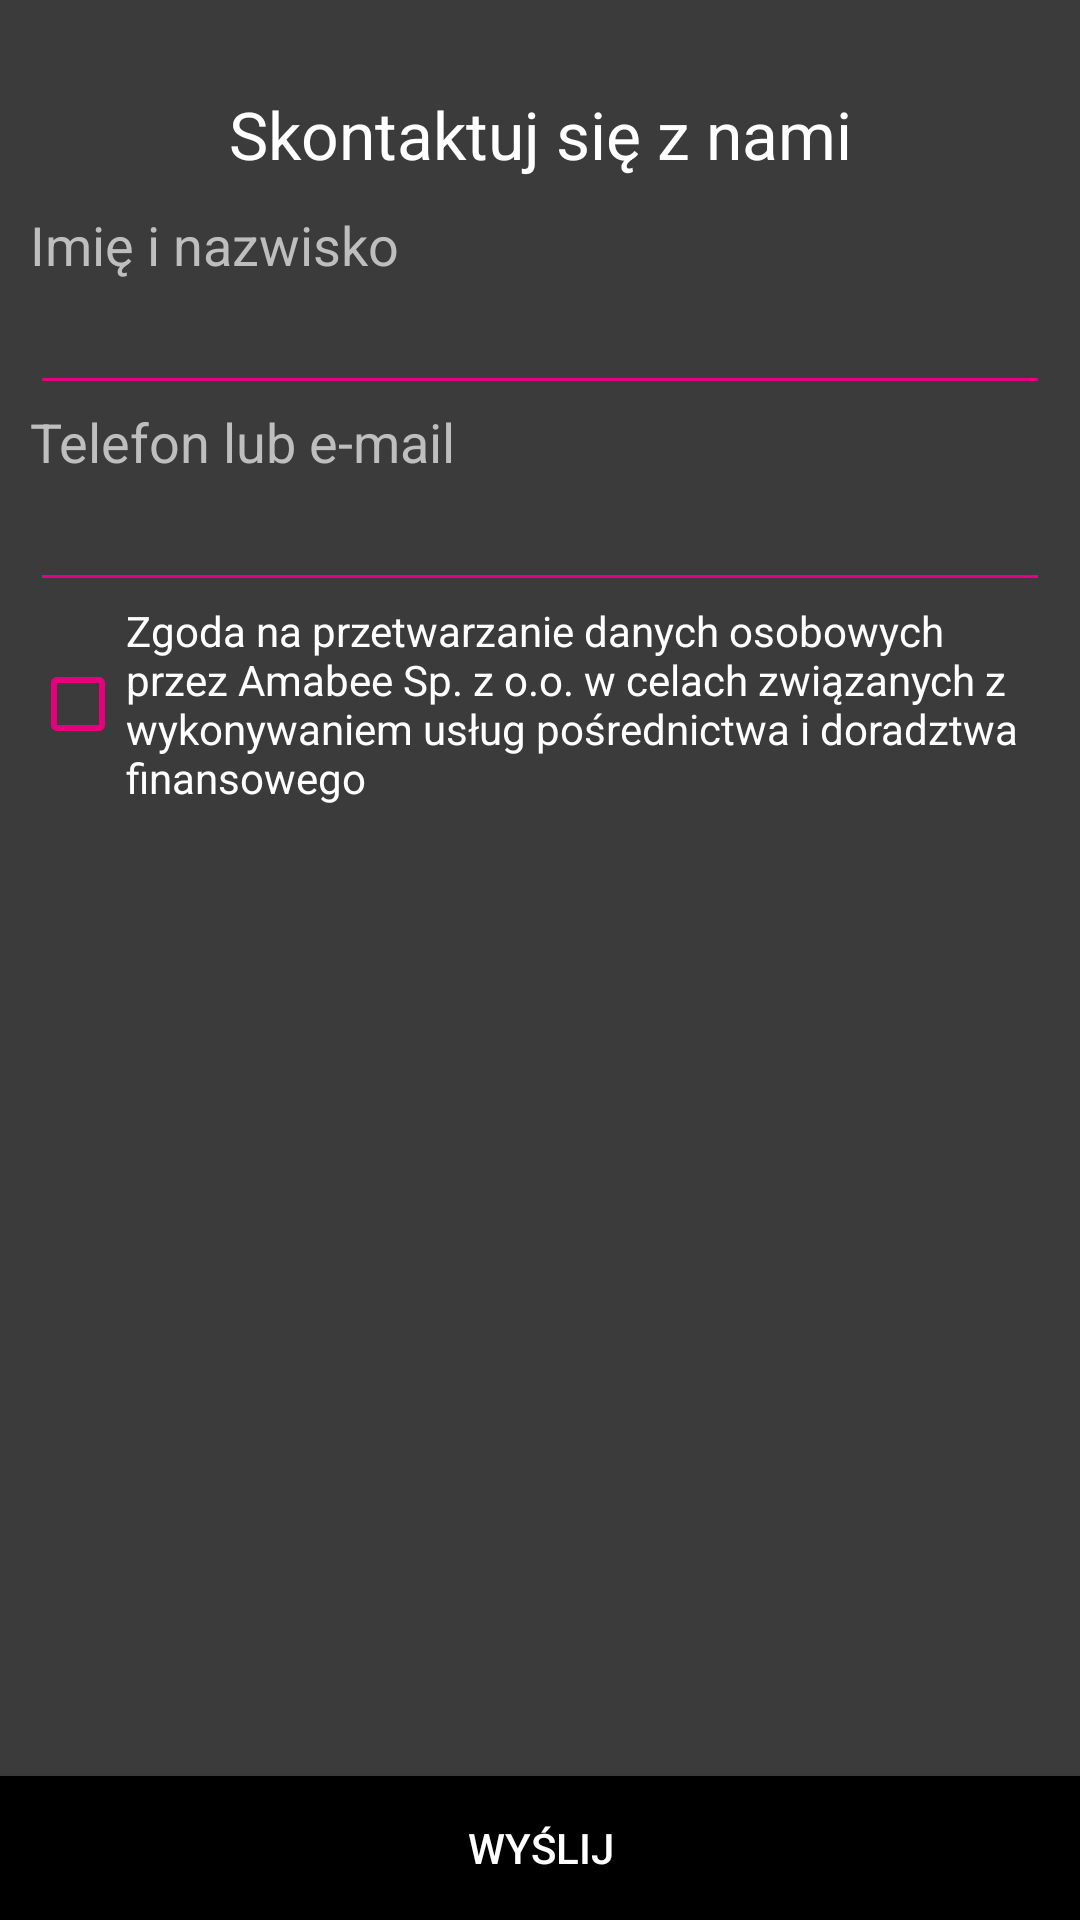

Android layout source for this screen:
<!-- AndroidManifest.xml: application theme AppTheme -->
<!-- res/layout/contact_layout.xml -->
<?xml version="1.0" encoding="utf-8"?>
<RelativeLayout xmlns:android="http://schemas.android.com/apk/res/android"
    android:layout_width="match_parent" android:layout_height="match_parent"
    android:background="#ff3b3b3b">

    <TextView
        android:layout_width="fill_parent"
        android:layout_height="wrap_content"
        android:textAppearance="?android:attr/textAppearanceLarge"
        android:text="Skontaktuj się z nami"
        android:id="@+id/textView16"
        android:textColor="@android:color/background_light"
        android:layout_gravity="center_horizontal"
        android:gravity="center|center_vertical"
        android:paddingTop="30dp"
        android:paddingBottom="10dp" />

    <LinearLayout
        android:orientation="vertical"
        android:layout_width="fill_parent"
        android:layout_height="fill_parent"
        android:layout_below="@+id/textView16"
        android:paddingLeft="10dp"
        android:paddingRight="10dp"
        android:layout_above="@+id/send">

        <TextView
            android:layout_width="wrap_content"
            android:layout_height="wrap_content"
            android:textAppearance="?android:attr/textAppearanceMedium"
            android:text="Imię i nazwisko"
            android:id="@+id/textView17"
            android:textColor="@android:color/secondary_text_dark"
            android:layout_below="@+id/textView16"
            android:layout_alignParentLeft="true"
            android:layout_alignParentStart="true" />

        <EditText
            android:layout_width="match_parent"
            android:layout_height="wrap_content"
            android:inputType="text"
            android:ems="10"
            android:id="@+id/name"
            android:textColor="@android:color/white"
            android:layout_below="@+id/textView17"
            android:layout_alignParentLeft="true" />

        <TextView
            android:layout_width="wrap_content"
            android:layout_height="wrap_content"
            android:textAppearance="?android:attr/textAppearanceMedium"
            android:text="Telefon lub e-mail"
            android:id="@+id/textView20"
            android:textColor="@android:color/secondary_text_dark"
            android:layout_below="@+id/name"
            android:layout_alignParentLeft="true"
            android:layout_alignParentStart="true" />

        <EditText
            android:layout_width="match_parent"
            android:layout_height="wrap_content"
            android:ems="10"
            android:id="@+id/contact"
            android:textColor="@android:color/white"
            android:layout_below="@+id/textView20"
            android:layout_alignParentLeft="true"
            android:inputType="text" />

        <CheckBox
            android:layout_width="wrap_content"
            android:layout_height="wrap_content"
            android:text="Zgoda na przetwarzanie danych osobowych przez Amabee Sp. z o.o. w celach związanych z wykonywaniem usług pośrednictwa i doradztwa finansowego"
            android:id="@+id/agreement"
            android:layout_gravity="center_horizontal"
            android:checked="false"
            android:textColor="@android:color/white" />

    </LinearLayout>

    <Button
        android:layout_width="fill_parent"
        android:layout_height="wrap_content"
        android:text="WYŚLIJ"
        android:id="@+id/send"
        android:layout_gravity="center_horizontal"
        android:layout_alignParentTop="false"
        android:layout_centerHorizontal="true"
        android:layout_alignParentBottom="true"
        android:textColor="@android:color/white"
        android:background="@android:color/black" />

</RelativeLayout>
<!-- resources referenced by this layout -->
<resources>
  <style name="AppTheme" parent="Theme.AppCompat.Light.DarkActionBar">
  
          <item name="android:textColor">#000000</item>
          <item name="colorControlNormal">#E6007E</item>
          <item name="colorControlActivated">#E6007E</item>
          <item name="colorControlHighlight">#E6007E</item>
      </style>
</resources>
